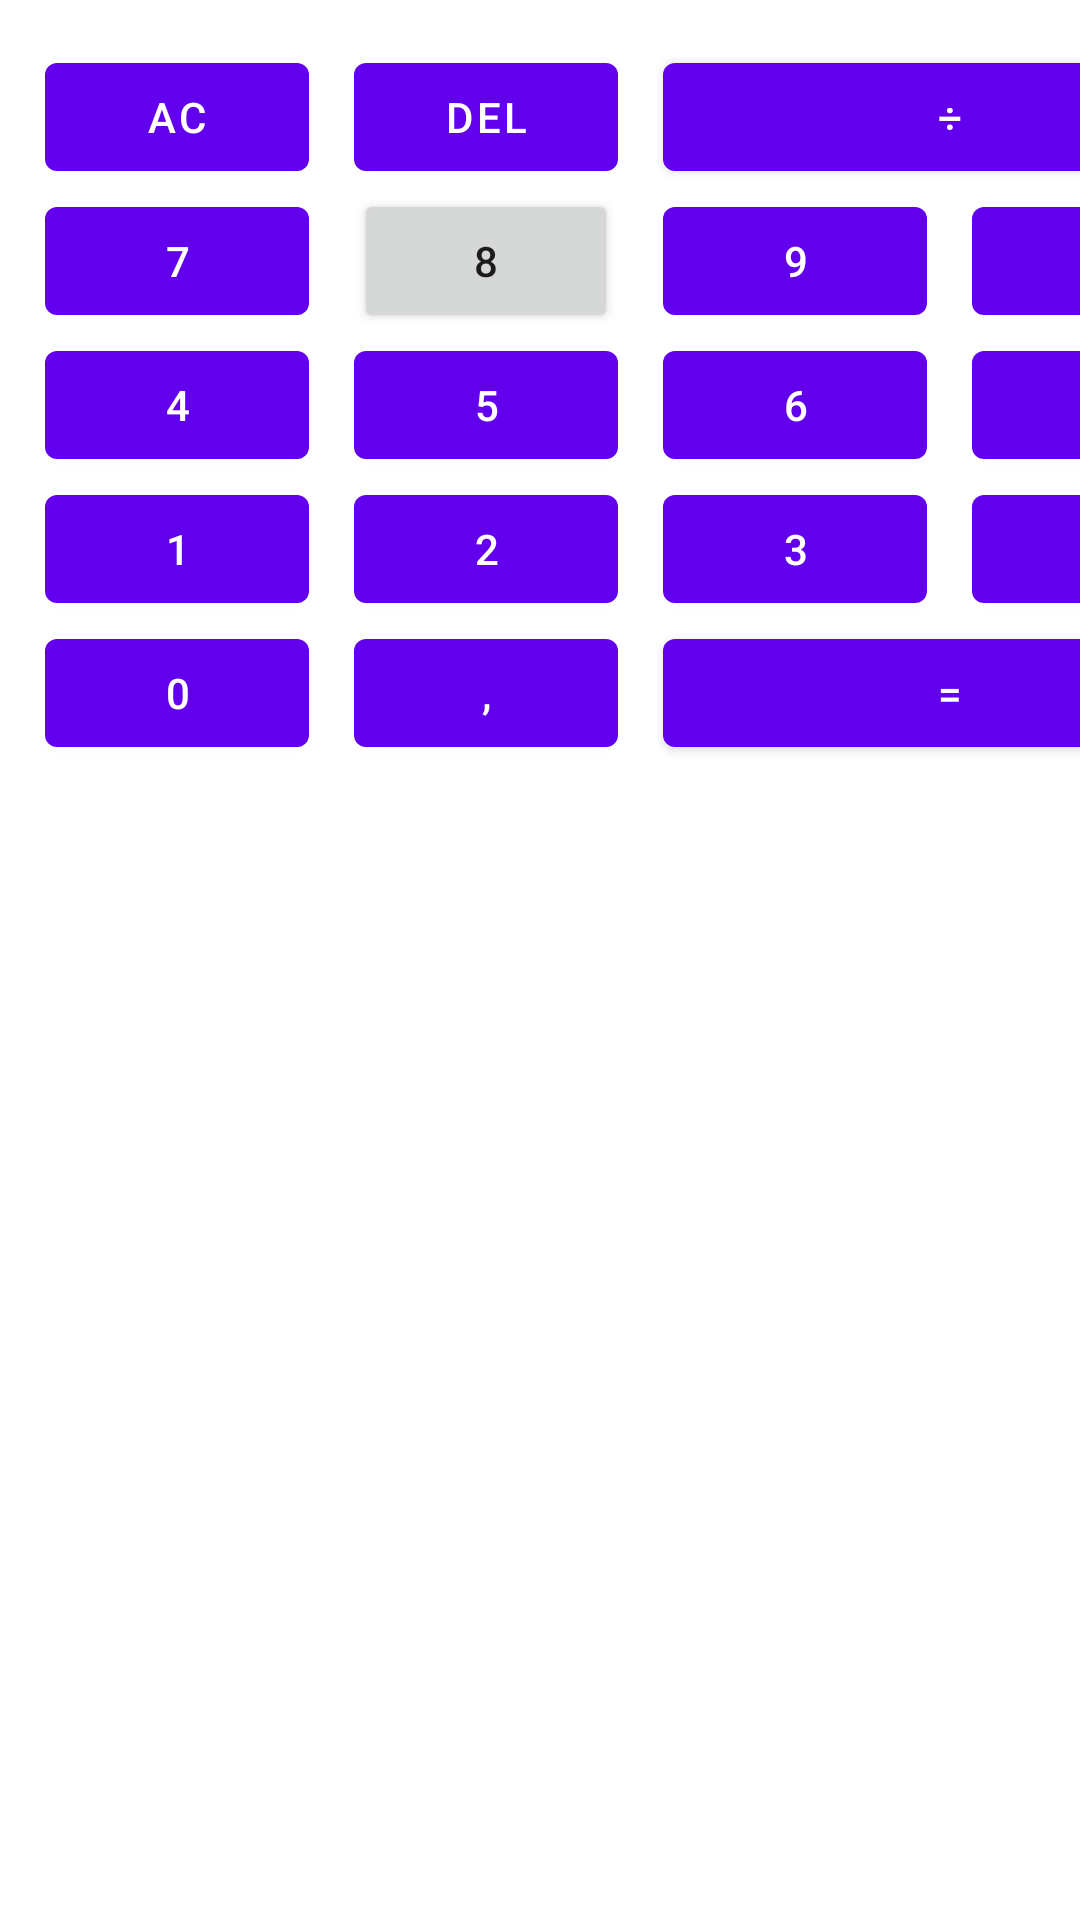

Reconstruct the res/layout file that produces this screen, plus the resources it refers to.
<!-- AndroidManifest.xml: application theme Theme.Android_part_1 -->
<!-- res/layout/digit_panel.xml -->
<?xml version="1.0" encoding="utf-8"?>
<androidx.constraintlayout.widget.ConstraintLayout xmlns:android="http://schemas.android.com/apk/res/android"
    xmlns:app="http://schemas.android.com/apk/res-auto"
    android:layout_width="match_parent"
    android:layout_height="match_parent"

    >

    <com.google.android.material.button.MaterialButton
        android:id="@+id/bt_ac"
        android:layout_width="wrap_content"
        android:layout_height="wrap_content"
        android:layout_marginStart="@dimen/margin_start"
        android:layout_marginTop="@dimen/margin_top"
        android:text="@string/bt_ac"
        android:theme="@style/OperationButton"
        app:layout_constraintStart_toStartOf="parent"
        app:layout_constraintTop_toTopOf="parent" />

    <com.google.android.material.button.MaterialButton
        android:id="@+id/bt_del"
        android:layout_width="wrap_content"
        android:layout_height="wrap_content"
        android:layout_marginStart="@dimen/margin_start"
        android:layout_marginTop="@dimen/margin_top"
        android:text="@string/bt_del"
        android:theme="@style/OperationButton"
        app:layout_constraintStart_toEndOf="@+id/bt_ac"
        app:layout_constraintTop_toTopOf="parent" />

    <com.google.android.material.button.MaterialButton
        android:id="@+id/bt_percent"
        android:layout_width="wrap_content"
        android:layout_height="wrap_content"
        android:layout_marginStart="@dimen/margin_start"
        android:layout_marginTop="@dimen/margin_top"
        android:text="@string/bt_percent"
        android:visibility="gone"
        app:layout_constraintStart_toEndOf="@+id/bt_del"
        app:layout_constraintTop_toTopOf="parent" />

    <com.google.android.material.button.MaterialButton
        android:id="@+id/bt_division"
        android:layout_width="@dimen/zero_width"
        android:layout_height="wrap_content"
        android:text="@string/bt_division"
        android:theme="@style/OperationButton"
        app:layout_constraintBottom_toTopOf="@+id/bt_dig_9"
        app:layout_constraintEnd_toEndOf="@+id/bt_multiplication"
        app:layout_constraintStart_toStartOf="@+id/bt_dig_9" />

    <com.google.android.material.button.MaterialButton
        android:id="@+id/bt_dig_7"
        android:layout_width="wrap_content"
        android:layout_height="wrap_content"
        android:layout_marginStart="@dimen/margin_start"
        android:text="@string/dig_7"
        app:layout_constraintStart_toStartOf="parent"
        app:layout_constraintTop_toBottomOf="@+id/bt_ac" />

    <Button
        android:id="@+id/bt_dig_8"
        android:layout_width="wrap_content"
        android:layout_height="wrap_content"
        android:layout_marginStart="@dimen/margin_start"
        android:text="@string/dig_8"
        app:layout_constraintStart_toEndOf="@+id/bt_dig_7"
        app:layout_constraintTop_toBottomOf="@+id/bt_del" />

    <com.google.android.material.button.MaterialButton
        android:id="@+id/bt_dig_9"
        android:layout_width="wrap_content"
        android:layout_height="wrap_content"
        android:layout_marginStart="@dimen/margin_start"
        android:text="@string/dig_9"
        app:layout_constraintStart_toEndOf="@id/bt_dig_8"
        app:layout_constraintTop_toBottomOf="@+id/bt_del" />

    <com.google.android.material.button.MaterialButton
        android:id="@+id/bt_multiplication"
        android:layout_width="wrap_content"
        android:layout_height="wrap_content"
        android:layout_marginStart="@dimen/margin_start"
        android:layout_marginEnd="@dimen/margin_end"
        android:text="@string/bt_multiplication"
        android:theme="@style/OperationButton"
        app:layout_constraintStart_toEndOf="@+id/bt_dig_9"
        app:layout_constraintTop_toBottomOf="@+id/bt_del" />

    <com.google.android.material.button.MaterialButton
        android:id="@+id/bt_dig_4"
        android:layout_width="wrap_content"
        android:layout_height="wrap_content"
        android:text="@string/dig_4"
        app:layout_constraintEnd_toStartOf="@+id/bt_dig_8"
        app:layout_constraintStart_toStartOf="parent"
        app:layout_constraintTop_toBottomOf="@+id/bt_dig_7" />

    <com.google.android.material.button.MaterialButton
        android:id="@+id/bt_dig_5"
        android:layout_width="wrap_content"
        android:layout_height="wrap_content"
        android:layout_marginStart="@dimen/margin_start"
        android:text="@string/dig_5"
        app:layout_constraintStart_toEndOf="@+id/bt_dig_4"
        app:layout_constraintTop_toBottomOf="@id/bt_dig_8" />

    <com.google.android.material.button.MaterialButton
        android:id="@+id/bt_dig_6"
        android:layout_width="wrap_content"
        android:layout_height="wrap_content"
        android:layout_marginStart="@dimen/margin_start"
        android:text="@string/dig_6"
        app:layout_constraintStart_toEndOf="@+id/bt_dig_5"
        app:layout_constraintTop_toBottomOf="@+id/bt_dig_9" />

    <com.google.android.material.button.MaterialButton
        android:id="@+id/bt_minus"
        android:layout_width="wrap_content"
        android:layout_height="wrap_content"
        android:layout_marginStart="@dimen/margin_start"
        android:layout_marginEnd="@dimen/margin_end"
        android:text="@string/bt_minus"
        android:theme="@style/OperationButton"
        app:layout_constraintStart_toEndOf="@+id/bt_dig_6"
        app:layout_constraintTop_toBottomOf="@+id/bt_multiplication" />

    <com.google.android.material.button.MaterialButton
        android:id="@+id/bt_dig_1"
        android:layout_width="wrap_content"
        android:layout_height="wrap_content"
        android:layout_marginStart="@dimen/margin_start"
        android:text="@string/dig_1"
        app:layout_constraintStart_toStartOf="parent"
        app:layout_constraintTop_toBottomOf="@id/bt_dig_4" />

    <com.google.android.material.button.MaterialButton
        android:id="@+id/bt_dig_2"
        android:layout_width="wrap_content"
        android:layout_height="wrap_content"
        android:layout_marginStart="@dimen/margin_start"
        android:text="@string/dig_2"
        app:layout_constraintStart_toEndOf="@+id/bt_dig_1"
        app:layout_constraintTop_toBottomOf="@id/bt_dig_5" />

    <com.google.android.material.button.MaterialButton
        android:id="@+id/bt_dig_3"
        android:layout_width="wrap_content"
        android:layout_height="wrap_content"
        android:layout_marginStart="@dimen/margin_start"
        android:text="@string/dig_3"
        app:layout_constraintStart_toEndOf="@+id/bt_dig_2"
        app:layout_constraintTop_toBottomOf="@+id/bt_dig_6" />

    <com.google.android.material.button.MaterialButton
        android:id="@+id/bt_add"
        android:layout_width="wrap_content"
        android:layout_height="wrap_content"
        android:layout_marginStart="@dimen/margin_start"
        android:layout_marginEnd="@dimen/margin_end"
        android:text="@string/bt_add"
        android:theme="@style/OperationButton"
        app:layout_constraintStart_toEndOf="@+id/bt_dig_3"
        app:layout_constraintTop_toBottomOf="@+id/bt_minus" />

    <com.google.android.material.button.MaterialButton
        android:id="@+id/bt_dig_0"
        android:layout_width="wrap_content"
        android:layout_height="wrap_content"
        android:layout_marginStart="@dimen/margin_start"
        android:text="@string/dig_0"
        app:layout_constraintStart_toStartOf="parent"
        app:layout_constraintTop_toBottomOf="@+id/bt_dig_1" />

    <com.google.android.material.button.MaterialButton
        android:id="@+id/bt_digit_separator"
        android:layout_width="wrap_content"
        android:layout_height="wrap_content"
        android:layout_marginStart="@dimen/margin_start"
        android:text="@string/bt_digit_separator"
        app:layout_constraintStart_toEndOf="@+id/bt_dig_0"
        app:layout_constraintTop_toBottomOf="@+id/bt_dig_2" />

    <com.google.android.material.button.MaterialButton
        android:id="@+id/bt_equally"
        android:layout_width="@dimen/zero_width"
        android:layout_height="wrap_content"
        android:layout_marginStart="@dimen/margin_start"
        android:text="@string/bt_equally"
        android:theme="@style/OperationButton"
        app:layout_constraintEnd_toEndOf="@+id/bt_add"
        app:layout_constraintStart_toEndOf="@+id/bt_digit_separator"
        app:layout_constraintTop_toBottomOf="@+id/bt_add" />

</androidx.constraintlayout.widget.ConstraintLayout>
<!-- resources referenced by this layout -->
<resources>
  <dimen name="margin_end">15dp</dimen>
  <dimen name="margin_start">15dp</dimen>
  <dimen name="margin_top">15dp</dimen>
  <dimen name="zero_width">0dp</dimen>
  <string name="bt_ac">AC</string>
  <string name="bt_add">+</string>
  <string name="bt_del">DEL</string>
  <string name="bt_digit_separator">,</string>
  <string name="bt_division">÷</string>
  <string name="bt_equally">=</string>
  <string name="bt_minus">-</string>
  <string name="bt_multiplication">x</string>
  <string name="bt_percent">%</string>
  <string name="dig_0">0</string>
  <string name="dig_1">1</string>
  <string name="dig_2">2</string>
  <string name="dig_3">3</string>
  <string name="dig_4">4</string>
  <string name="dig_5">5</string>
  <string name="dig_6">6</string>
  <string name="dig_7">7</string>
  <string name="dig_8">8</string>
  <string name="dig_9">9</string>
  <style name="OperationButton" parent="Theme.Android_part_1">
          <item name="colorPrimary">@color/orange</item>
          <item name="colorOnPrimary">@color/white</item>
      </style>
  <style name="Theme.Android_part_1" parent="Theme.MaterialComponents.DayNight.DarkActionBar">
          
          <item name="colorPrimary">@color/purple_500</item>
          <item name="colorPrimaryVariant">@color/purple_700</item>
          <item name="colorOnPrimary">@color/white</item>
          
          <item name="colorSecondary">@color/teal_200</item>
          <item name="colorSecondaryVariant">@color/teal_700</item>
          <item name="colorOnSecondary">@color/black</item>
          
          <item name="android:statusBarColor" tools:targetApi="l">?attr/colorPrimaryVariant</item>
          
      </style>
  <color name="orange">#FF7700</color>
  <color name="white">#FFFFFFFF</color>
  <color name="purple_500">#FF6200EE</color>
  <color name="purple_700">#FF3700B3</color>
  <color name="teal_200">#FF03DAC5</color>
  <color name="teal_700">#FF018786</color>
  <color name="black">#FF000000</color>
</resources>
